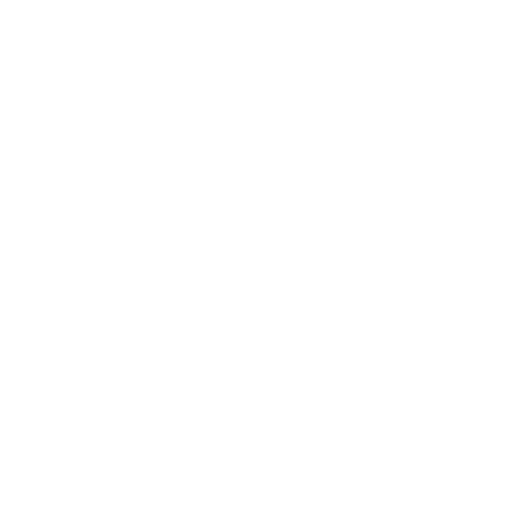
t = 0.00 s
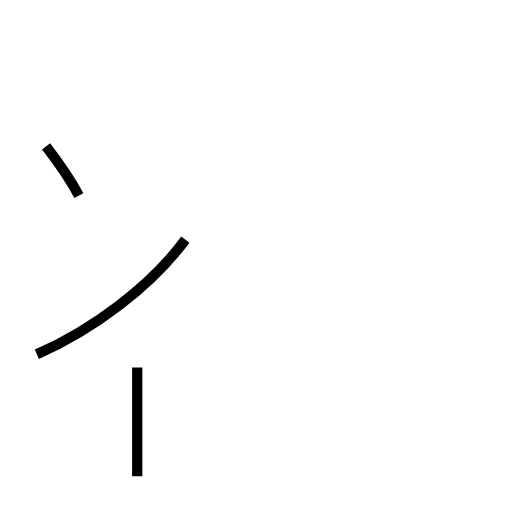
t = 1.05 s
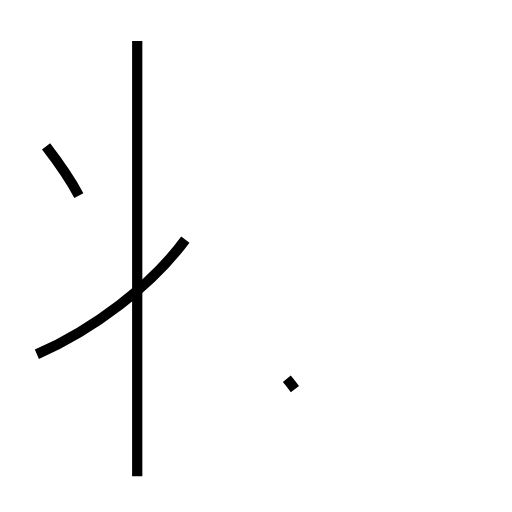
t = 2.04 s
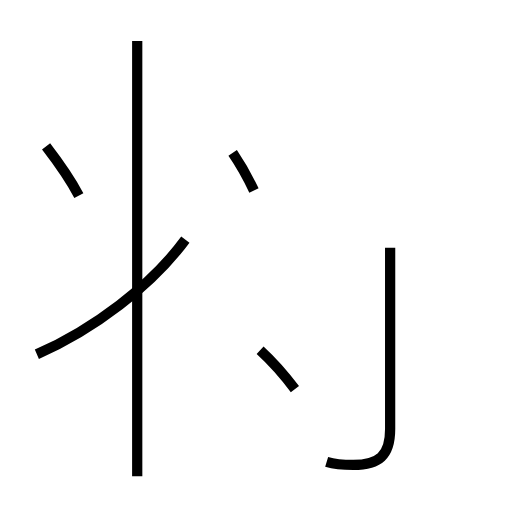
t = 3.07 s
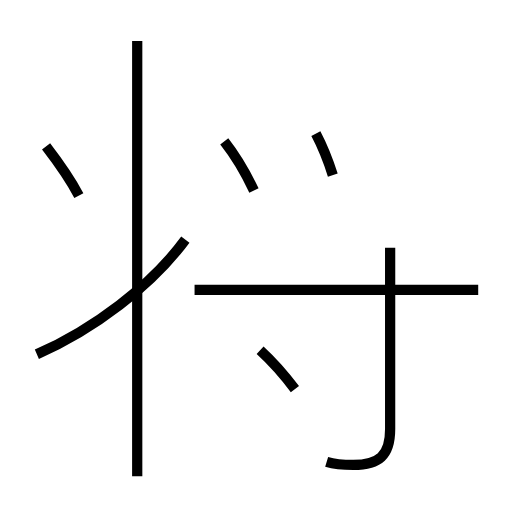
t = 4.07 s
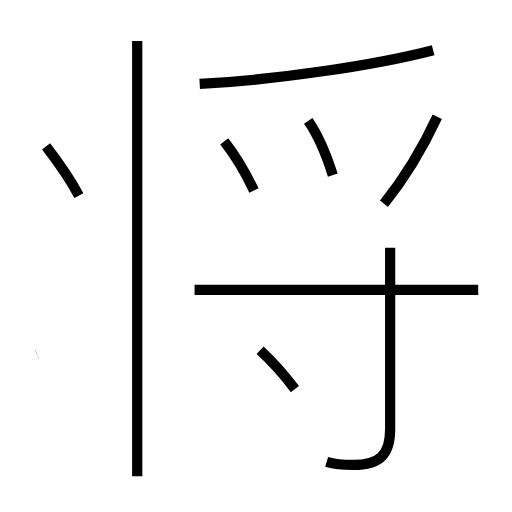
t = 5.11 s

The animated SVG that drew these frames (rendered in a browser with its animation timeline set to each time). Animation: 10 SMIL elements (animate=10); one cycle of 5.11 s.

<?xml version='1.0' encoding='utf-8'?>
<svg viewBox="0.0 -6.0 50.0 50.0" version="1.1" xmlns="http://www.w3.org/2000/svg"><rect x="-1000" y="-1000" width="2000" height="2000" stroke="white" fill="white" /><g style="fill:none;stroke:#000000;stroke-width:1"><path d="M 3.6 -9.4 C 9.1 -11.8 14.8 -16.1 18.1 -20.6 " transform="translate(0.0 38.0)" stroke-dasharray="18.512077473285302" stroke-dashoffset="18.512077473285302"><animate attributeName="stroke-dashoffset" from="18.512077473285302" to="0" dur="0.555362324198559s" begin="0s; anim_end.end" fill="freeze" id="anim0" /></path><path d="M 7.7 -24.9 C 6.8 -26.6 5.5 -28.4 4.5 -29.7 " transform="translate(0.0 38.0)" stroke-dasharray="5.7753142089327225" stroke-dashoffset="5.7753142089327225"><animate attributeName="stroke-dashoffset" from="5.7753142089327225" to="0" dur="0.17325942626798166s" begin="anim0.end" fill="freeze" id="anim1" /></path><path d="M 13.4 2.5 L 13.4 -40.0 " transform="translate(0.0 38.0)" stroke-dasharray="42.5" stroke-dashoffset="42.5"><animate attributeName="stroke-dashoffset" from="42.5" to="0" dur="1.275s" begin="anim1.end" fill="freeze" id="anim2" /></path><path d="M 28.8 -6.0 C 27.9 -7.2 26.6 -8.7 25.4 -9.8 " transform="translate(0.0 38.0)" stroke-dasharray="5.10545756673926" stroke-dashoffset="5.10545756673926"><animate attributeName="stroke-dashoffset" from="5.10545756673926" to="0" dur="0.1531637270021778s" begin="anim2.end" fill="freeze" id="anim3" /></path><path d="M 31.9 1.1 C 32.9 1.4 33.7 1.4 34.5 1.4 C 37.0 1.4 38.1 0.5 38.1 -2.1 L 38.1 -19.8 " transform="translate(0.0 38.0)" stroke-dasharray="26.181313402901008" stroke-dashoffset="26.181313402901008"><animate attributeName="stroke-dashoffset" from="26.181313402901008" to="0" dur="0.7854394020870302s" begin="anim3.end" fill="freeze" id="anim4" /></path><path d="M 24.8 -25.4 C 24.0 -27.1 23.0 -28.8 21.9 -30.2 " transform="translate(0.0 38.0)" stroke-dasharray="5.619522488690831" stroke-dashoffset="5.619522488690831"><animate attributeName="stroke-dashoffset" from="5.619522488690831" to="0" dur="0.1685856746607249s" begin="anim4.end" fill="freeze" id="anim5" /></path><path d="M 46.7 -15.7 L 19.0 -15.7 " transform="translate(0.0 38.0)" stroke-dasharray="27.700000000000003" stroke-dashoffset="27.700000000000003"><animate attributeName="stroke-dashoffset" from="27.700000000000003" to="0" dur="0.8310000000000001s" begin="anim5.end" fill="freeze" id="anim6" /></path><path d="M 32.5 -26.9 C 31.9 -28.8 31.0 -30.9 30.1 -32.2 " transform="translate(0.0 38.0)" stroke-dasharray="5.836553848930226" stroke-dashoffset="5.836553848930226"><animate attributeName="stroke-dashoffset" from="5.836553848930226" to="0" dur="0.17509661546790678s" begin="anim6.end" fill="freeze" id="anim7" /></path><path d="M 19.5 -35.8 C 26.9 -36.2 36.5 -37.6 42.3 -39.1 " transform="translate(0.0 38.0)" stroke-dasharray="23.067634916581902" stroke-dashoffset="23.067634916581902"><animate attributeName="stroke-dashoffset" from="23.067634916581902" to="0" dur="0.6920290474974571s" begin="anim7.end" fill="freeze" id="anim8" /></path><path d="M 37.5 -24.1 C 39.5 -26.6 41.4 -29.8 42.7 -32.6" transform="translate(0.0 38.0)" stroke-dasharray="9.986347318266825" stroke-dashoffset="9.986347318266825"><animate attributeName="stroke-dashoffset" from="9.986347318266825" to="0" dur="0.29959041954800475s" begin="anim8.end" fill="freeze" id="anim_end" /></path></g></svg>
